Run: headless pygame with SDL's dummy video driver; simulated clock (each Clock.tick advances the game by its frame time, no real sleeping); random seed 0; keys injected as events and as key.get_pressed() state; no mouse input.
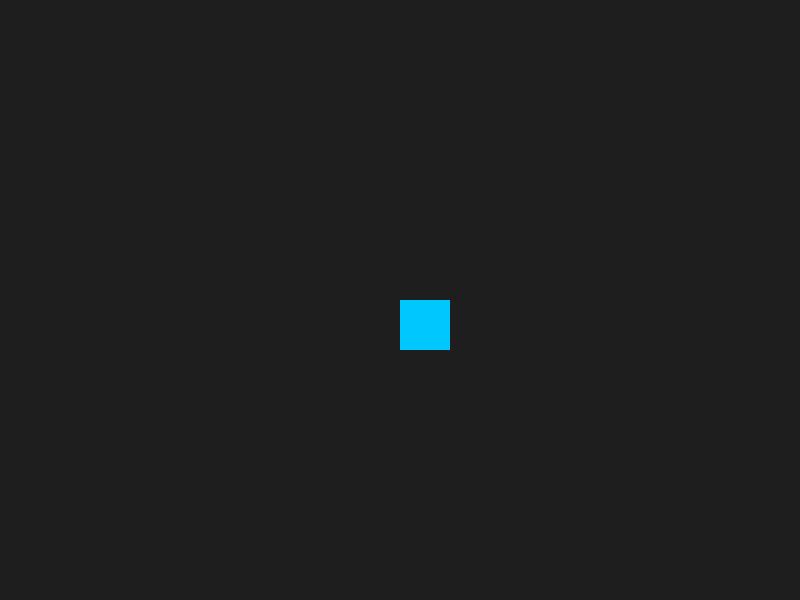
Frame 1 of 4 · flips 1–60 · no input
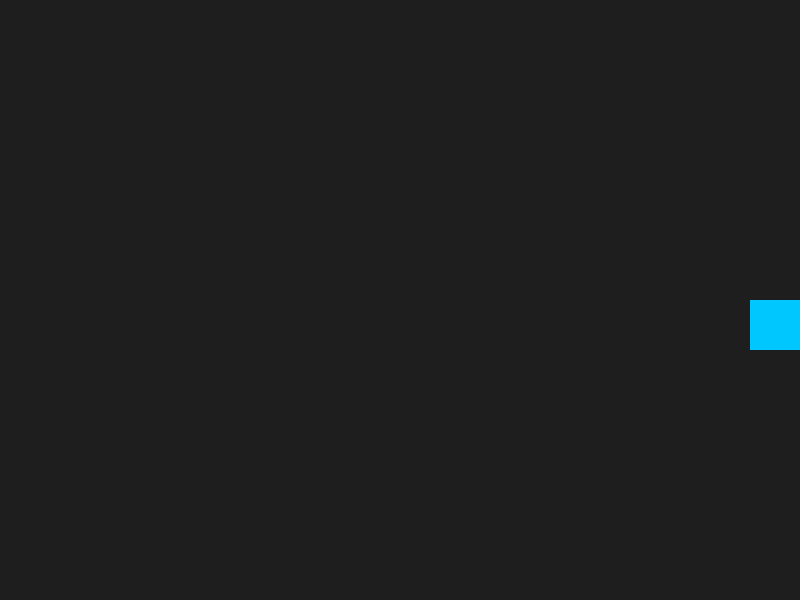
Frame 2 of 4 · flips 61–180 · tapped SPACE, RETURN · held RIGHT (→), D
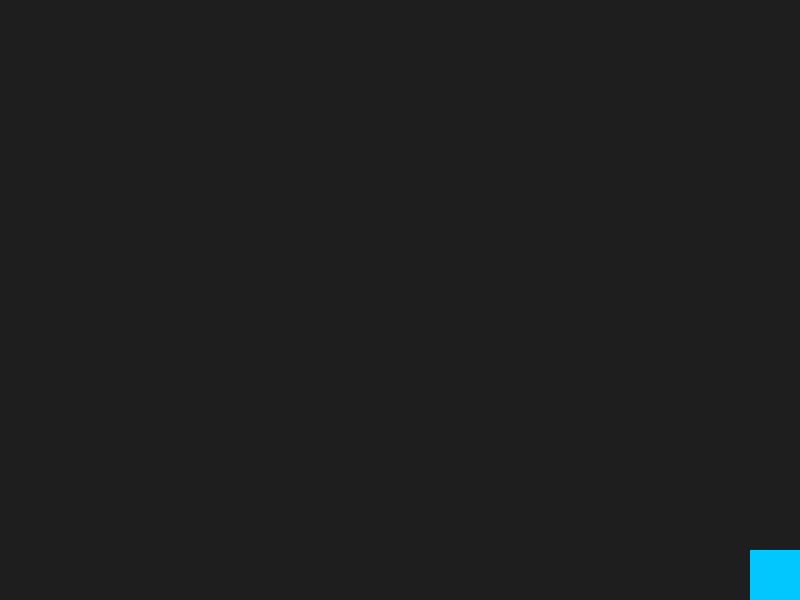
Frame 3 of 4 · flips 181–300 · held DOWN (↓), S
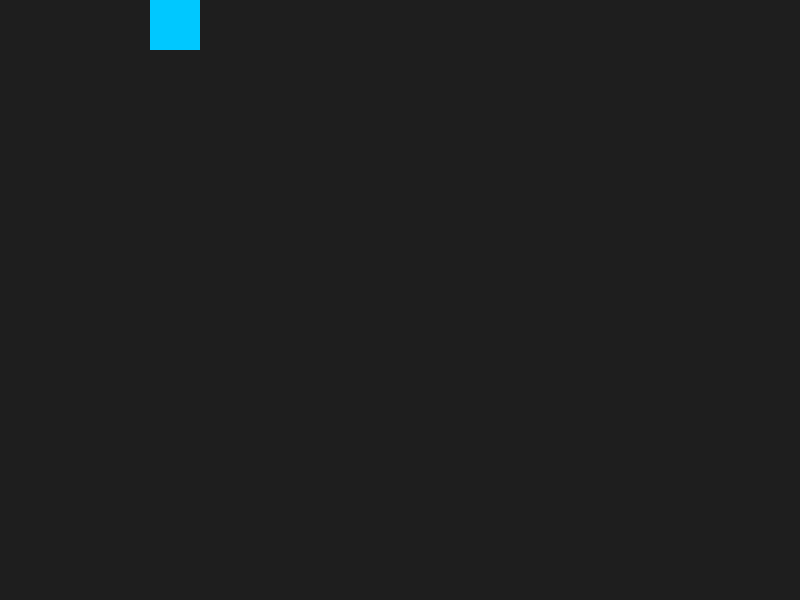
Frame 4 of 4 · flips 301–420 · held LEFT (←), A, UP (↑), W

The pygame program that drew these frames:

import pygame
import sys
pygame.init()

WIDTH, HEIGHT = 800, 600
FPS = 60
SPEED = 5

screen = pygame.display.set_mode((WIDTH, HEIGHT))
pygame.display.set_caption("WASD Movement")
clock = pygame.time.Clock()

player_size = 50
player_x = WIDTH // 2
player_y = HEIGHT // 2

while True:
    clock.tick(FPS)

    for event in pygame.event.get():
        if event.type == pygame.QUIT:
            pygame.quit()
            sys.exit()

    keys = pygame.key.get_pressed()

    if keys[pygame.K_a]:  # Left
        player_x -= SPEED
    if keys[pygame.K_d]:  # Right
        player_x += SPEED
    if keys[pygame.K_w]:  # Up
        player_y -= SPEED
    if keys[pygame.K_s]:  # Down
        player_y += SPEED

    # Giữ nhân vật trong màn hình
    player_x = max(0, min(player_x, WIDTH - player_size))
    player_y = max(0, min(player_y, HEIGHT - player_size))

    screen.fill((30, 30, 30))
    pygame.draw.rect(
        screen,
        (0, 200, 255),
        (player_x, player_y, player_size, player_size),
    )

    pygame.display.flip()
